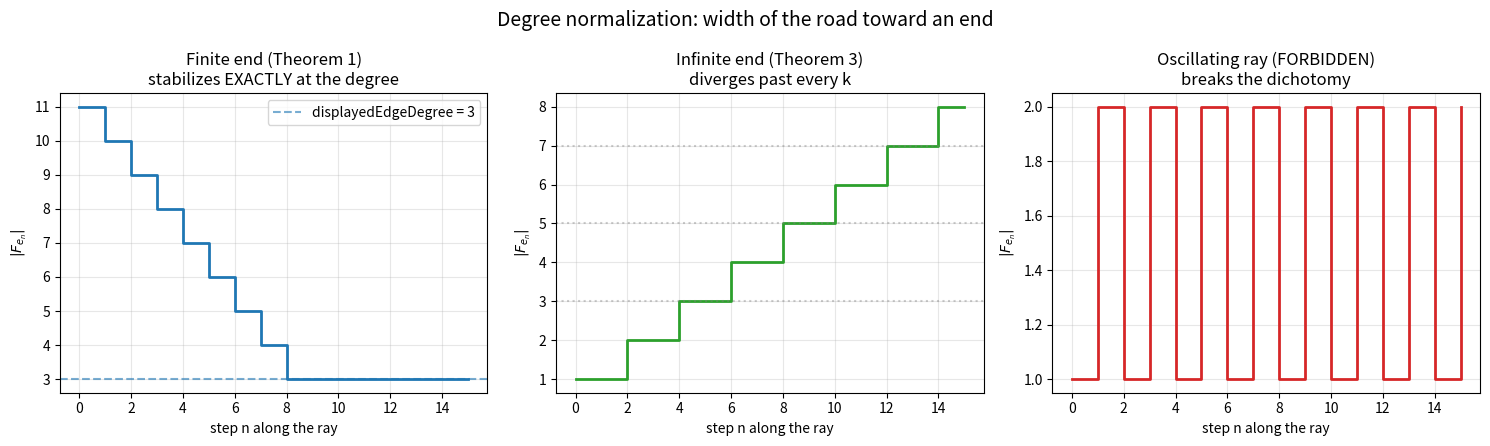

This chart was generated by the following Python code:
"""Visualization of degree-normalized adhesion-size rays.

Plots the adhesion-size sequence |F_{e_n}| along a root-to-end ray for the three
regimes of the dichotomy (Theorem 4): finite (antitone, stabilizing exactly at
the displayed edge-degree), infinite (monotone, diverging), and the forbidden
oscillating ray that violates normalization. Saves 'degree_normalization.png'.
"""

from __future__ import annotations

import matplotlib.pyplot as plt


def displayed_edge_degree(sizes: list[int]) -> int:
    return min(sizes)


def main() -> None:
    n_steps = 16
    finite = [max(3, 11 - n) for n in range(n_steps)]           # antitone -> 3
    infinite = [n // 2 + 1 for n in range(n_steps)]             # monotone -> infinity
    oscillating = [1 if n % 2 == 0 else 2 for n in range(n_steps)]
    xs = list(range(n_steps))

    fig, axes = plt.subplots(1, 3, figsize=(15, 4.5), sharey=False)

    d = displayed_edge_degree(finite)
    axes[0].step(xs, finite, where="post", color="#1f77b4", linewidth=2)
    axes[0].axhline(d, color="#1f77b4", ls="--", alpha=0.6,
                    label=f"displayedEdgeDegree = {d}")
    axes[0].set_title("Finite end (Theorem 1)\nstabilizes EXACTLY at the degree")
    axes[0].legend()

    axes[1].step(xs, infinite, where="post", color="#2ca02c", linewidth=2)
    for k in (3, 5, 7):
        axes[1].axhline(k, color="gray", ls=":", alpha=0.4)
    axes[1].set_title("Infinite end (Theorem 3)\ndiverges past every k")

    axes[2].step(xs, oscillating, where="post", color="#d62728", linewidth=2)
    axes[2].set_title("Oscillating ray (FORBIDDEN)\nbreaks the dichotomy")

    for ax in axes:
        ax.set_xlabel("step n along the ray")
        ax.set_ylabel(r"$|F_{e_n}|$")
        ax.grid(alpha=0.3)

    fig.suptitle("Degree normalization: width of the road toward an end",
                 fontsize=14)
    fig.tight_layout()
    fig.savefig("degree_normalization.png", dpi=140)
    print("saved degree_normalization.png")


if __name__ == "__main__":
    main()
